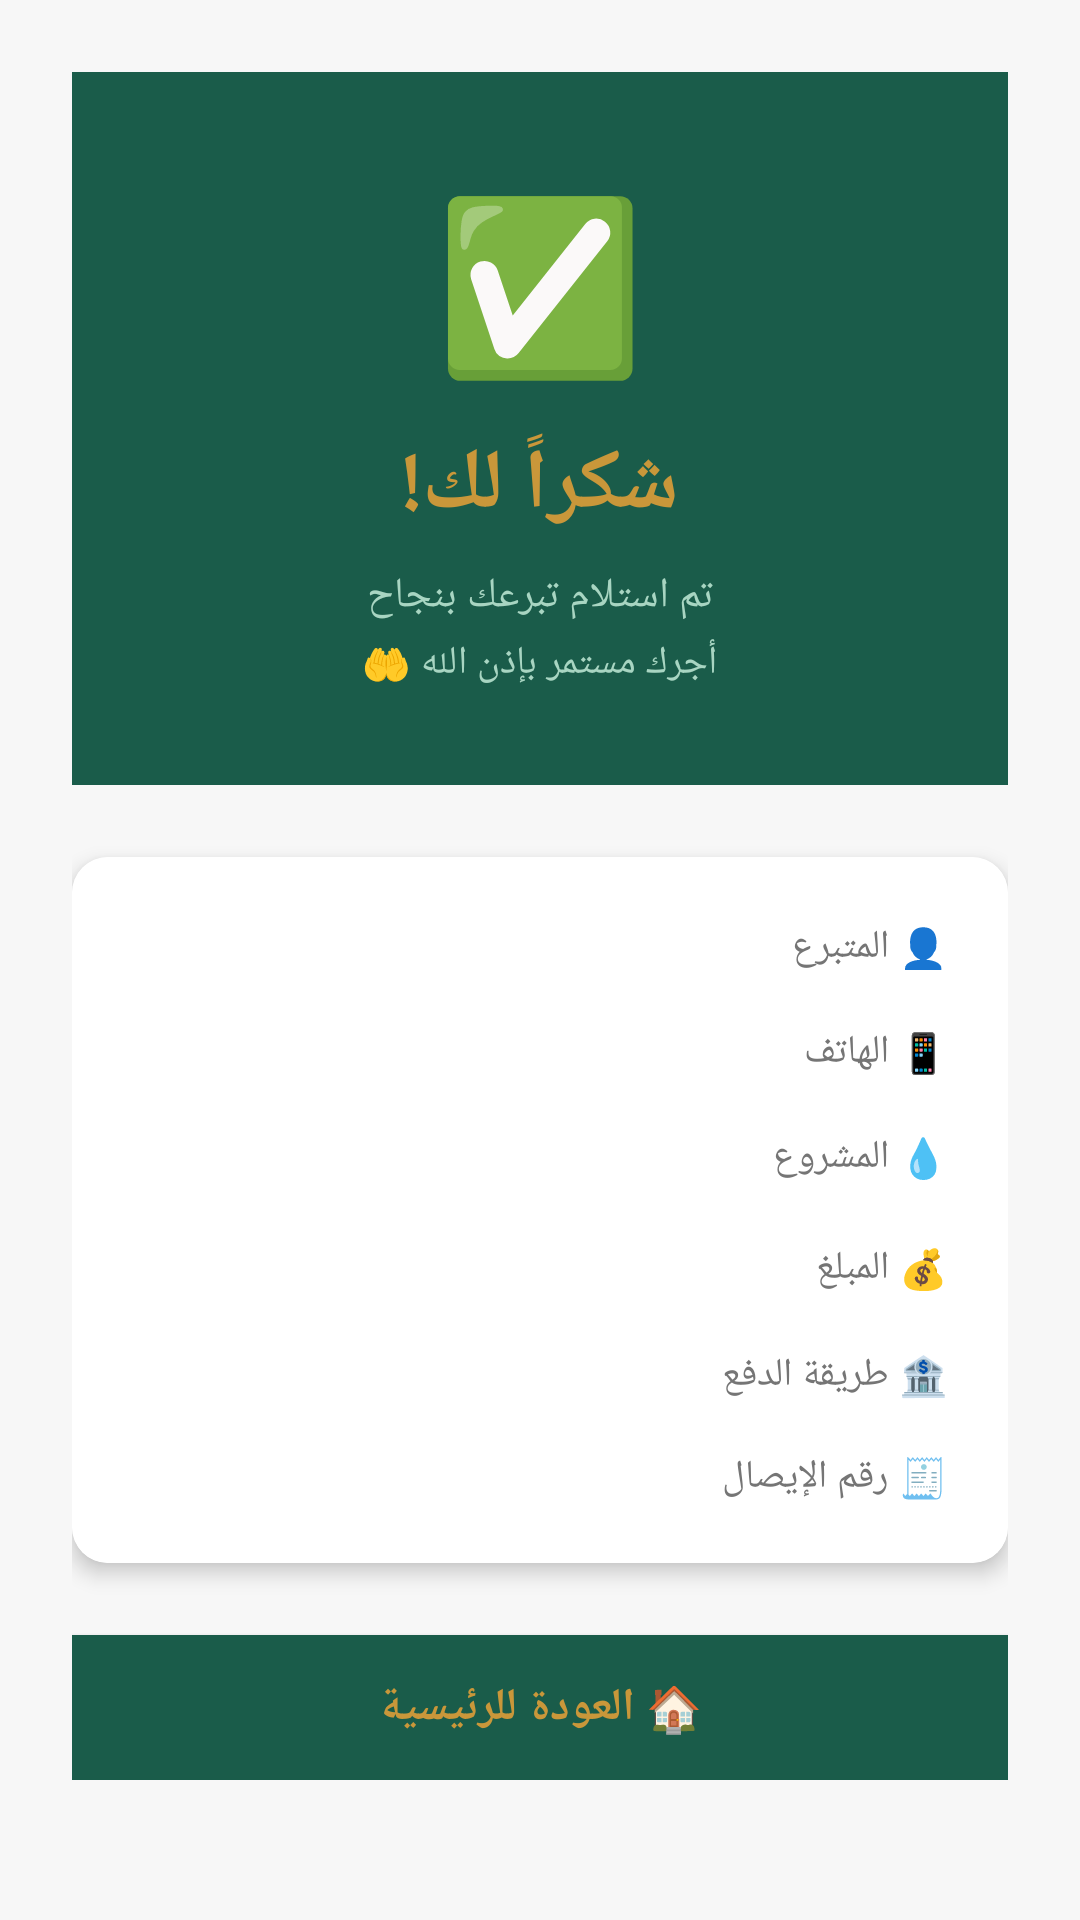

Here is an Android app screen rendered from its layout file. Give the layout XML and the strings, colors and styles it references.
<!-- AndroidManifest.xml: application theme Theme.MyAppWaqf -->
<!-- res/layout/activity_thank_you.xml -->
<?xml version="1.0" encoding="utf-8"?>
<ScrollView
    xmlns:android="http://schemas.android.com/apk/res/android"
    android:layout_width="match_parent"
    android:layout_height="match_parent"
    android:background="@color/background">

    <LinearLayout
        android:layout_width="match_parent"
        android:layout_height="wrap_content"
        android:orientation="vertical"
        android:gravity="center"
        android:padding="24dp">

        
        <LinearLayout
            android:layout_width="match_parent"
            android:layout_height="wrap_content"
            android:background="@color/green_dark"
            android:orientation="vertical"
            android:gravity="center"
            android:padding="32dp"
            android:layout_marginBottom="24dp">

            <TextView
                android:layout_width="wrap_content"
                android:layout_height="wrap_content"
                android:text="✅"
                android:textSize="56sp"/>

            <TextView
                android:layout_width="wrap_content"
                android:layout_height="wrap_content"
                android:text="شكراً لك!"
                android:textColor="@color/gold"
                android:textSize="28sp"
                android:textStyle="bold"
                android:layout_marginTop="12dp"/>

            <TextView
                android:layout_width="wrap_content"
                android:layout_height="wrap_content"
                android:text="تم استلام تبرعك بنجاح"
                android:textColor="@color/green_light"
                android:textSize="14sp"
                android:layout_marginTop="8dp"/>

            <TextView
                android:layout_width="wrap_content"
                android:layout_height="wrap_content"
                android:text="أجرك مستمر بإذن الله 🤲"
                android:textColor="@color/green_light"
                android:textSize="13sp"
                android:layout_marginTop="4dp"/>
        </LinearLayout>

        
        <androidx.cardview.widget.CardView
            xmlns:app="http://schemas.android.com/apk/res-auto"
            android:layout_width="match_parent"
            android:layout_height="wrap_content"
            android:layout_marginBottom="16dp"
            app:cardCornerRadius="12dp"
            app:cardElevation="4dp">

            <LinearLayout
                android:layout_width="match_parent"
                android:layout_height="wrap_content"
                android:orientation="vertical"
                android:background="@color/card_bg"
                android:padding="20dp">

                
                <LinearLayout
                    android:layout_width="match_parent"
                    android:layout_height="wrap_content"
                    android:orientation="horizontal"
                    android:layout_marginBottom="16dp">

                    <TextView
                        android:layout_width="0dp"
                        android:layout_height="wrap_content"
                        android:layout_weight="1"
                        android:text="👤 المتبرع"
                        android:textColor="@color/text_gray"
                        android:textSize="13sp"/>

                    <TextView
                        android:id="@+id/tvThankName"
                        android:layout_width="wrap_content"
                        android:layout_height="wrap_content"
                        android:textColor="@color/green_dark"
                        android:textSize="14sp"
                        android:textStyle="bold"/>
                </LinearLayout>

                
                <LinearLayout
                    android:layout_width="match_parent"
                    android:layout_height="wrap_content"
                    android:orientation="horizontal"
                    android:layout_marginBottom="16dp">

                    <TextView
                        android:layout_width="0dp"
                        android:layout_height="wrap_content"
                        android:layout_weight="1"
                        android:text="📱 الهاتف"
                        android:textColor="@color/text_gray"
                        android:textSize="13sp"/>

                    <TextView
                        android:id="@+id/tvThankPhone"
                        android:layout_width="wrap_content"
                        android:layout_height="wrap_content"
                        android:textColor="@color/green_dark"
                        android:textSize="14sp"
                        android:textStyle="bold"/>
                </LinearLayout>

                
                <LinearLayout
                    android:layout_width="match_parent"
                    android:layout_height="wrap_content"
                    android:orientation="horizontal"
                    android:layout_marginBottom="16dp">

                    <TextView
                        android:layout_width="0dp"
                        android:layout_height="wrap_content"
                        android:layout_weight="1"
                        android:text="💧 المشروع"
                        android:textColor="@color/text_gray"
                        android:textSize="13sp"/>

                    <TextView
                        android:id="@+id/tvThankProject"
                        android:layout_width="wrap_content"
                        android:layout_height="wrap_content"
                        android:textColor="@color/green_dark"
                        android:textSize="14sp"
                        android:textStyle="bold"/>
                </LinearLayout>

                
                <LinearLayout
                    android:layout_width="match_parent"
                    android:layout_height="wrap_content"
                    android:orientation="horizontal"
                    android:layout_marginBottom="16dp">

                    <TextView
                        android:layout_width="0dp"
                        android:layout_height="wrap_content"
                        android:layout_weight="1"
                        android:text="💰 المبلغ"
                        android:textColor="@color/text_gray"
                        android:textSize="13sp"/>

                    <TextView
                        android:id="@+id/tvThankAmount"
                        android:layout_width="wrap_content"
                        android:layout_height="wrap_content"
                        android:textColor="@color/gold_dark"
                        android:textSize="16sp"
                        android:textStyle="bold"/>
                </LinearLayout>

                
                <LinearLayout
                    android:layout_width="match_parent"
                    android:layout_height="wrap_content"
                    android:orientation="horizontal"
                    android:layout_marginBottom="16dp">

                    <TextView
                        android:layout_width="0dp"
                        android:layout_height="wrap_content"
                        android:layout_weight="1"
                        android:text="🏦 طريقة الدفع"
                        android:textColor="@color/text_gray"
                        android:textSize="13sp"/>

                    <TextView
                        android:id="@+id/tvThankPayment"
                        android:layout_width="wrap_content"
                        android:layout_height="wrap_content"
                        android:textColor="@color/green_dark"
                        android:textSize="14sp"
                        android:textStyle="bold"/>
                </LinearLayout>

                
                <LinearLayout
                    android:layout_width="match_parent"
                    android:layout_height="wrap_content"
                    android:orientation="horizontal">

                    <TextView
                        android:layout_width="0dp"
                        android:layout_height="wrap_content"
                        android:layout_weight="1"
                        android:text="🧾 رقم الإيصال"
                        android:textColor="@color/text_gray"
                        android:textSize="13sp"/>

                    <TextView
                        android:id="@+id/tvThankReceipt"
                        android:layout_width="wrap_content"
                        android:layout_height="wrap_content"
                        android:textColor="@color/green_dark"
                        android:textSize="13sp"
                        android:textStyle="bold"/>
                </LinearLayout>

            </LinearLayout>
        </androidx.cardview.widget.CardView>

        
        <Button
            android:id="@+id/btnBackHome"
            android:layout_width="match_parent"
            android:layout_height="wrap_content"
            android:layout_marginTop="8dp"
            android:background="@color/green_dark"
            android:text="🏠 العودة للرئيسية"
            android:textColor="@color/gold"
            android:textSize="15sp"
            android:textStyle="bold"
            android:padding="14dp"/>

    </LinearLayout>
</ScrollView>
<!-- resources referenced by this layout -->
<resources>
  <color name="background">#F7F7F7</color>
  <color name="card_bg">#FFFFFF</color>
  <color name="gold">#C9973A</color>
  <color name="gold_dark">#A67C2A</color>
  <color name="green_dark">#1A5C4A</color>
  <color name="green_light">#A8D5C2</color>
  <color name="text_gray">#757575</color>
  <style name="Theme.MyAppWaqf" parent="Base.Theme.MyAppWaqf" />
  <style name="Base.Theme.MyAppWaqf" parent="Theme.Material3.DayNight.NoActionBar">
          
          
      </style>
</resources>
